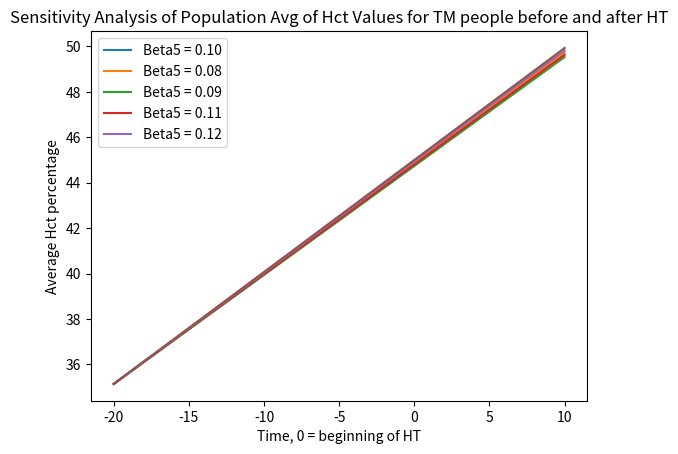

Source code (Python):
import matplotlib.pyplot as plt
import numpy as np
# model 2 variables
beta_1 = -0.063
beta_2 = 0.05
beta_3 = -0.11
beta_4 = 0.44
beta_5 = 0.10

time_recen = np.linspace(-20, 10, 1500) # recentered time value, with beginning of HRT at 0
post_time = np.linspace(0, 10, 1500) # time after beginning of HRT
# hematocrit equation from longitudinal paper - individual factors are negated as looking at average
# the fudge factor is 45 (or intercept value) to account for beginning HCT values
hct_TM = 45 + beta_1 + (beta_2 * time_recen) + (beta_3 * post_time) + (beta_4 * time_recen) + (beta_5 * post_time)
# plot graph of TM Hct pop averages
plt.plot(time_recen, hct_TM, label="Beta5 = 0.10, experimental value")
plt.xlabel("Time, 0 = beginning of HT")
plt.ylabel("Average Hct percentage")
plt.title("Population Avg of Hct Values for TM people before and after HT")
plt.show()
""" hct eqs for sensitivity analysis are marked w sa (1-4)
 beta 5 is the variable that is manipulated for sensitivity analysis, this is bc beta 5
 refers to the time after hormone therapy, depending on length of hormone therapy Hct levels change"""
hct_TM_sa1 = 45 + beta_1 + (beta_2 * time_recen) + (beta_3 * post_time) + (beta_4 * time_recen) + (0.08 * post_time)
hct_TM_sa2 = 45 + beta_1 + (beta_2 * time_recen) + (beta_3 * post_time) + (beta_4 * time_recen) + (0.09 * post_time)
hct_TM_sa3 = 45 + beta_1 + (beta_2 * time_recen) + (beta_3 * post_time) + (beta_4 * time_recen) + (0.11 * post_time)
hct_TM_sa4 = 45 + beta_1 + (beta_2 * time_recen) + (beta_3 * post_time) + (beta_4 * time_recen) + (0.12 * post_time)
# plot sensitivity analysis
plt.plot(time_recen, hct_TM, label="Beta5 = 0.10, experimental value")
plt.plot(time_recen, hct_TM_sa1, label="Beta5 = 0.08")
plt.plot(time_recen, hct_TM_sa2, label="Beta5 = 0.09")
plt.plot(time_recen, hct_TM_sa3, label="Beta5 = 0.11")
plt.plot(time_recen, hct_TM_sa4, label="Beta5 = 0.12")
plt.legend(['Beta5 = 0.10', 'Beta5 = 0.08', 'Beta5 = 0.09', 'Beta5 = 0.11', 'Beta5 = 0.12'])
plt.xlabel("Time, 0 = beginning of HT")
plt.ylabel("Average Hct percentage")
plt.title("Sensitivity Analysis of Population Avg of Hct Values for TM people before and after HT")
plt.show()
